Run: headless pygame with SDL's dummy video driver; simulated clock (each Clock.tick advances the game by its frame time, no real sleeping); random seed 0; keys injected as events and as key.get_pressed() state; mouse plan: one left click at the window centre at the start of phase 2, then a move to the lower-right quarter at the start of phase 3.
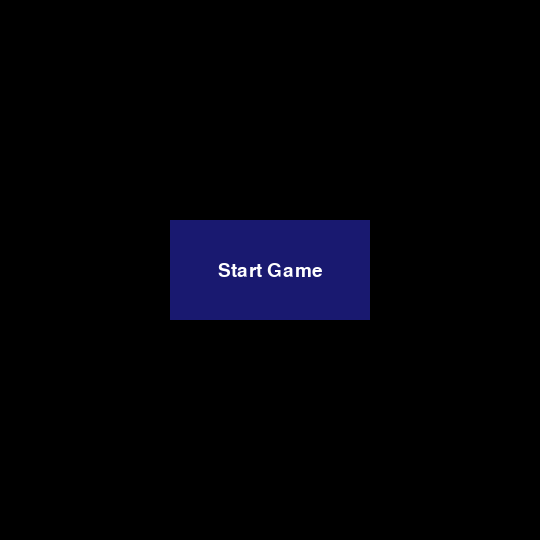
Frame 1 of 4 · flips 1–60 · no input
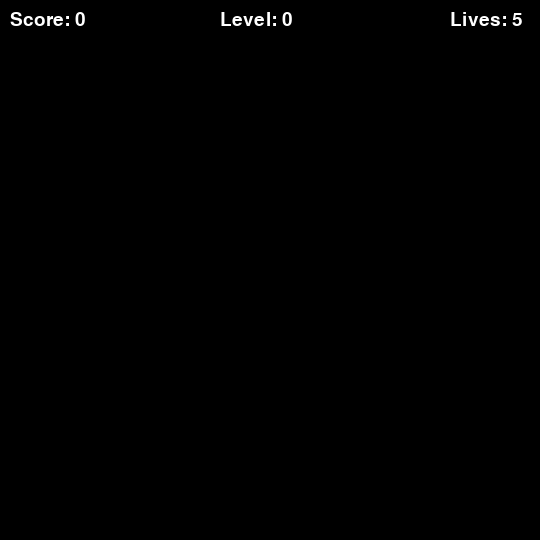
Frame 2 of 4 · flips 61–180 · clicked the window centre · tapped SPACE, RETURN · held RIGHT (→), D
Frame 3 of 4 · flips 181–300 · moved the mouse to the lower-right quarter · held DOWN (↓), S · screen unchanged from frame 2, image omitted
Frame 4 of 4 · flips 301–420 · held LEFT (←), A, UP (↑), W · screen unchanged from frame 3, image omitted

The pygame program that drew these frames:

import pygame as pg
from enum import Enum


# constant class to store all the constants for the game 
class Constants:
    # Window size setting 
    window_width = 540
    window_height = 540

    # Button size setting 
    button_width = 200
    button_height = 100
    button_font = 50  # Font sizes for different text elements
    button_font_size = 36


    game_text_font_size = 28


    # Colors codes (RGB values)
    white = (255, 255, 255)
    navy = (25, 25, 112)
    black = (0, 0, 0)

    # Game values settings
    initial_lives = 5
    initial_score = 0
    initial_level = 0

# Game state enum class to store the game state 
class GameState(Enum):
    MENU = "menu"
    PLAYING = "playing"
    GAME_OVER = "game_over"


# Game settings class to store game settings

class GameSettings:
    def __init__(self):
        self.screen_width = Constants.window_width
        self.screen_height = Constants.window_height
        self.button_width = Constants.button_width
        self.button_height = Constants.button_height
        self.font_size = Constants.game_text_font_size
        
        # Calculate center coordinates once
        self.center_x = self.screen_width // 2 - self.button_width // 2
        self.center_y = self.screen_height // 2 - self.button_height // 2



# game data class to store game data such as score, lives, level, and running state
class GameData:
    def __init__(self):
        self.current_state = GameState.MENU
        self.score = Constants.initial_score
        self.lives = Constants.initial_lives
        self.level = Constants.initial_level
        self.running = True
    
    def is_game_over(self):
        return self.lives <= 0
    
    def reset_game(self):
        self.score = Constants.initial_score
        self.lives = Constants.initial_lives
        self.level = Constants.initial_level


# button class to create a button object
class Button:
    def __init__(self, x, y, width, height, button_text_content, font_size, color=Constants.navy):
        self.rect = pg.Rect(x, y, width, height)
        self.text = button_text_content
        self.font = font_size
        self.color = color
        self.text_surface = None
        self.text_rect = None
        self._create_text()
    
    # create text surface and position it on button 
    def _create_text(self):
        self.text_surface = self.font.render(self.text, True, Constants.white)
        self.text_rect = self.text_surface.get_rect()
        self.text_rect.center = self.rect.center
    
    # draw button and text on screen 
    def draw(self, screen):
        pg.draw.rect(screen, self.color, self.rect)
        screen.blit(self.text_surface, self.text_rect)
    
    # check if button was clicked
    def is_clicked(self, mouse_pos):
        return self.rect.collidepoint(mouse_pos)



# ----------------------------------------------------------------------------
# Gmae Functions - game logics 
# ----------------------------------------------------------------------------


# handel all pygame events 
def handle_events(game_data):
    for event in pg.event.get():
        if event.type == pg.QUIT:
            game_data.running = False
        elif event.type == pg.MOUSEBUTTONDOWN:
            return event  # Return the click event for button handling
    return None

# draw the menu screen and return the start button 
def draw_menu(screen, font, settings):
    # initialize the screen with black color 
    screen.fill(Constants.black)
    
    # Create and draw start button
    start_button = Button(
        settings.center_x, 
        settings.center_y, 
        settings.button_width, 
        settings.button_height, 
        "Start Game", 
        font
    )
    start_button.draw(screen)
    
    return start_button

# draw the game screen, COME BACK TO THIS LATER AND FIX THE RESPONSIVENESS OF THE UI
def draw_game(screen, game_data):
    screen.fill(Constants.black)

    # I will make the game UI here and the logic as well, align the labels properly!!!, will fix it later, leaving it like this for now for demo purpose
    # create different fonts for different labels 
    score_font = pg.font.Font(None, Constants.game_text_font_size)
    lives_font = pg.font.Font(None, Constants.game_text_font_size)
    level_font = pg.font.Font(None, Constants.game_text_font_size)

    # draw score label at the top left corner of the screen 
    score_label = score_font.render(f"Score: {game_data.score}", True, Constants.white)
    screen.blit(score_label, (10, 10))

    # draw lives label at the top right corner of the screen
    lives_label = lives_font.render(f"Lives: {game_data.lives}", True, Constants.white)
    screen.blit(lives_label, (Constants.window_width - 90, 10))

    # draw level label at the top center of the screen 
    level_label = level_font.render(f"Level: {game_data.level}", True, Constants.white)
    screen.blit(level_label, (Constants.window_width//2 - 50, 10))


# draw the game over screen 
def draw_game_over(screen, font, game_data):
    screen.fill(Constants.black)
    game_over_text = font.render("Game Over!", True, Constants.white)
    text_rect = game_over_text.get_rect(center=(Constants.window_width//2 , Constants.window_height//2))
    screen.blit(game_over_text, text_rect)

# ----------------------------------------------------------------------------
# Main game loop 
# ----------------------------------------------------------------------------

# main game loop 
def main():
    # Initialize pygame
    pg.init()
    
    # Create game objects
    settings = GameSettings()
    game_data = GameData()
    
    # Initialize display
    screen = pg.display.set_mode((settings.screen_width, settings.screen_height))
    font = pg.font.Font(None, settings.font_size)
    
    # Main game loop
    while game_data.running:
        # Handle events
        click_event = handle_events(game_data)
        
        # Update game state
        if game_data.is_game_over():
            game_data.current_state = GameState.GAME_OVER
        
        # Draw current screen and handle interactions
        if game_data.current_state == GameState.MENU:
            start_button = draw_menu(screen, font, settings)
            
            # Handle button clicks
            if click_event and click_event.type == pg.MOUSEBUTTONDOWN:
                mouse_pos = pg.mouse.get_pos()
                if start_button.is_clicked(mouse_pos):
                    game_data.current_state = GameState.PLAYING
                    print("Game started!")  # Debug message
        
        elif game_data.current_state == GameState.PLAYING:
            draw_game(screen, game_data)
            # Add game logic here
            # game_data.score +=1 #le score increment for testing
        
        elif game_data.current_state == GameState.GAME_OVER:
            draw_game_over(screen, font, game_data)
        
        # Update display
        pg.display.flip()
    
    # end the game 
    pg.quit()


# ============================================================================
# ENTRY POINT - Standard Python main guard
# ============================================================================
if __name__ == "__main__":
    main()
